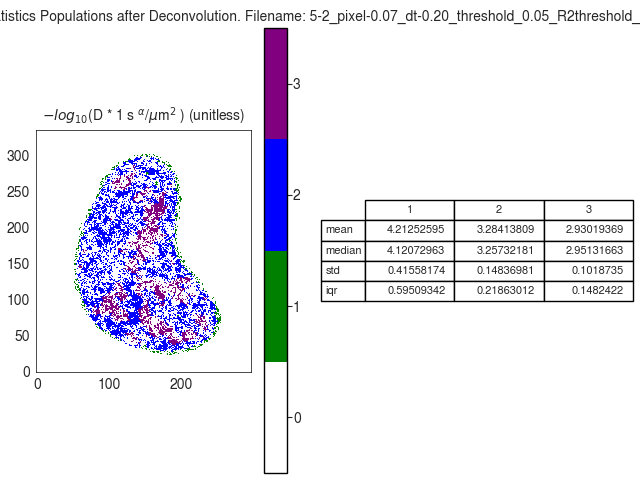

The table this chart was drawn from, first rows:
D_norm
, 1, 2, 3
mean, 4.213, 3.284, 2.93
median, 4.121, 3.257, 2.951
std, 0.4156, 0.1484, 0.1019
iqr, 0.5951, 0.2186, 0.1482
